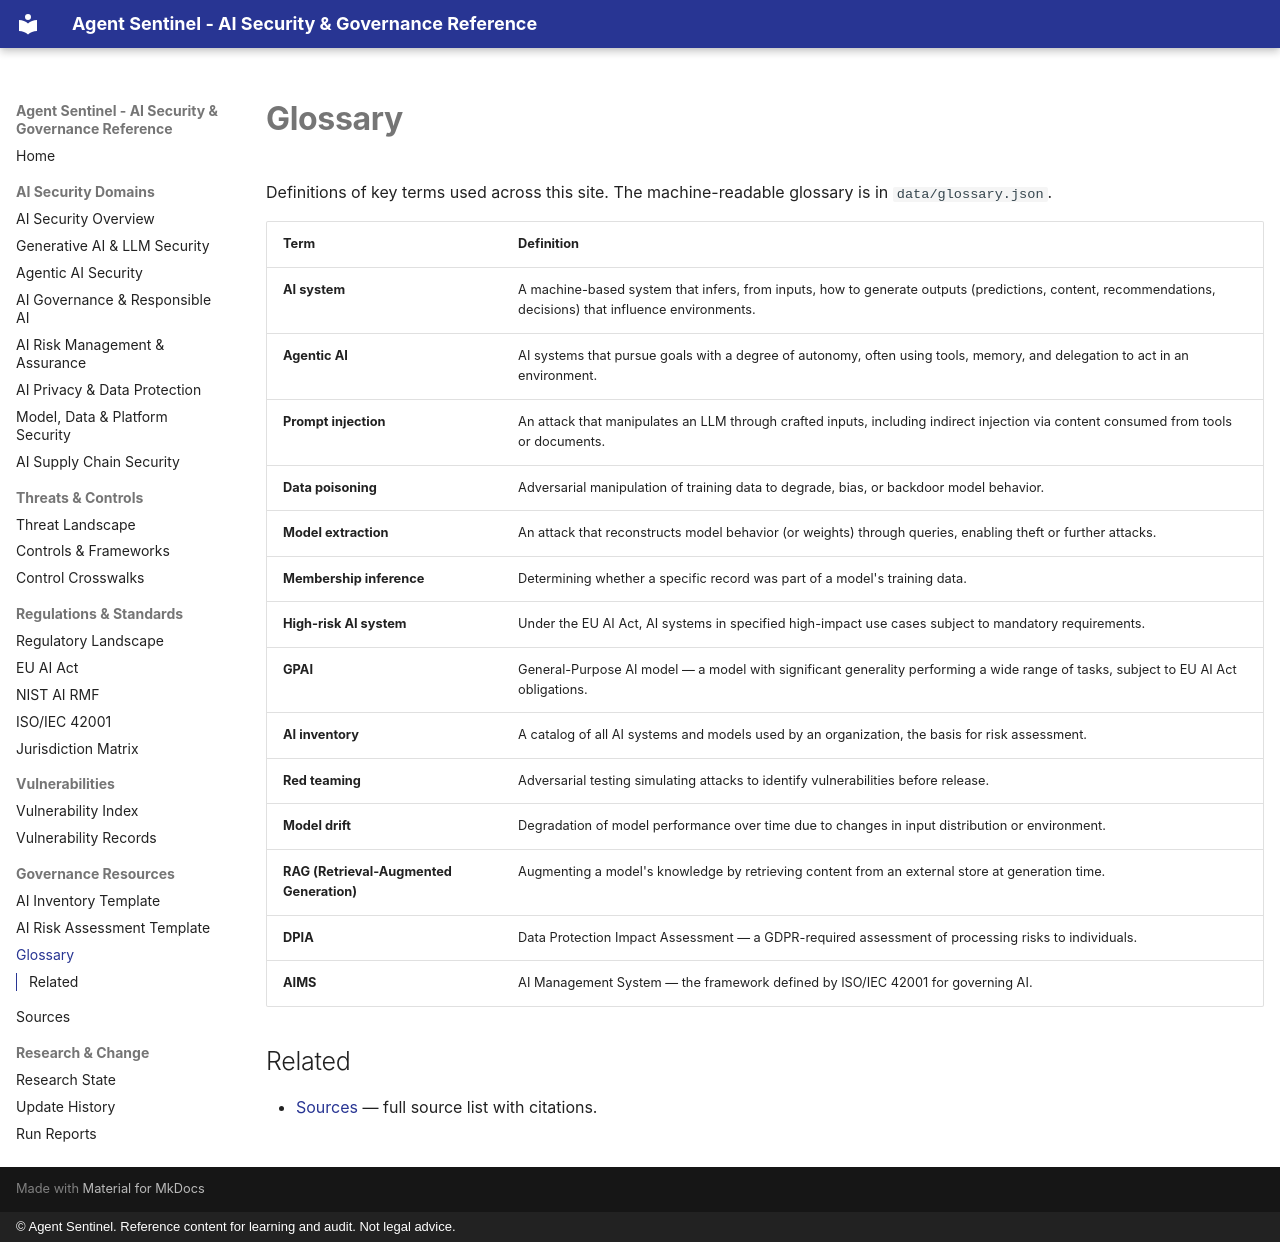

repository: govindsme/agentsentinel · page: references/glossary/index.html · generator: mkdocs · copyright: © Agent Sentinel. Reference content for learning and audit. Not legal advice.

# Glossary

Definitions of key terms used across this site. The machine-readable glossary is in
`data/glossary.json`.

| Term | Definition |
|------|------------|
| **AI system** | A machine-based system that infers, from inputs, how to generate outputs (predictions, content, recommendations, decisions) that influence environments. |
| **Agentic AI** | AI systems that pursue goals with a degree of autonomy, often using tools, memory, and delegation to act in an environment. |
| **Prompt injection** | An attack that manipulates an LLM through crafted inputs, including indirect injection via content consumed from tools or documents. |
| **Data poisoning** | Adversarial manipulation of training data to degrade, bias, or backdoor model behavior. |
| **Model extraction** | An attack that reconstructs model behavior (or weights) through queries, enabling theft or further attacks. |
| **Membership inference** | Determining whether a specific record was part of a model's training data. |
| **High-risk AI system** | Under the EU AI Act, AI systems in specified high-impact use cases subject to mandatory requirements. |
| **GPAI** | General-Purpose AI model — a model with significant generality performing a wide range of tasks, subject to EU AI Act obligations. |
| **AI inventory** | A catalog of all AI systems and models used by an organization, the basis for risk assessment. |
| **Red teaming** | Adversarial testing simulating attacks to identify vulnerabilities before release. |
| **Model drift** | Degradation of model performance over time due to changes in input distribution or environment. |
| **RAG (Retrieval-Augmented Generation)** | Augmenting a model's knowledge by retrieving content from an external store at generation time. |
| **DPIA** | Data Protection Impact Assessment — a GDPR-required assessment of processing risks to individuals. |
| **AIMS** | AI Management System — the framework defined by ISO/IEC 42001 for governing AI. |

## Related

- [Sources](sources.md) — full source list with citations.
